Run: headless pygame with SDL's dummy video driver; simulated clock (each Clock.tick advances the game by its frame time, no real sleeping); random seed 0; keys injected as events and as key.get_pressed() state; no mouse input.
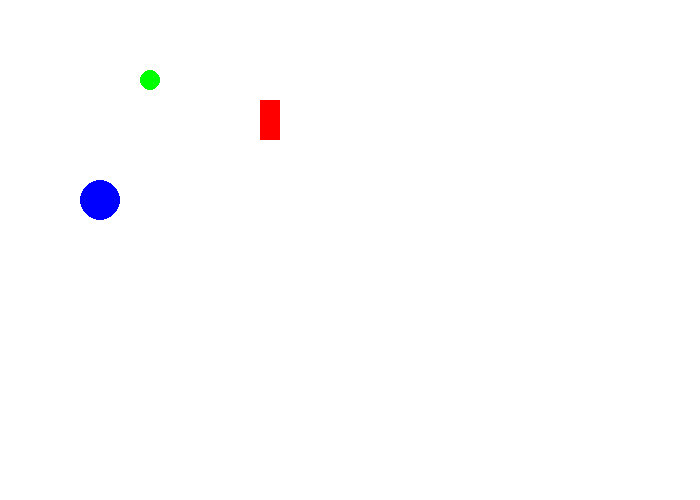
Frame 1 of 4 · flips 1–60 · no input
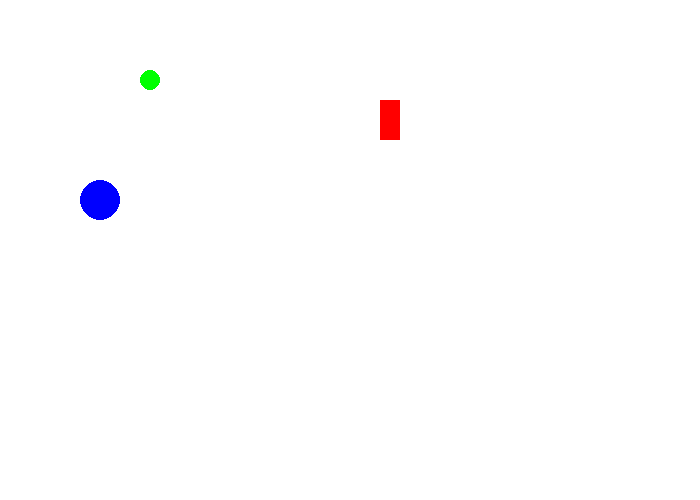
Frame 2 of 4 · flips 61–180 · tapped SPACE, RETURN · held RIGHT (→), D
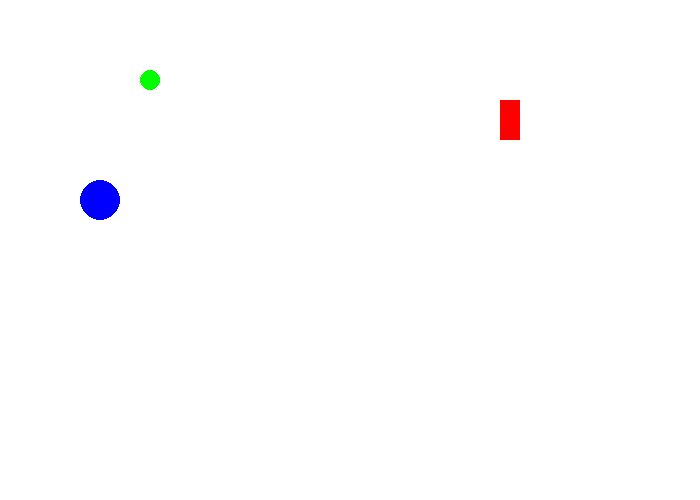
Frame 3 of 4 · flips 181–300 · held DOWN (↓), S
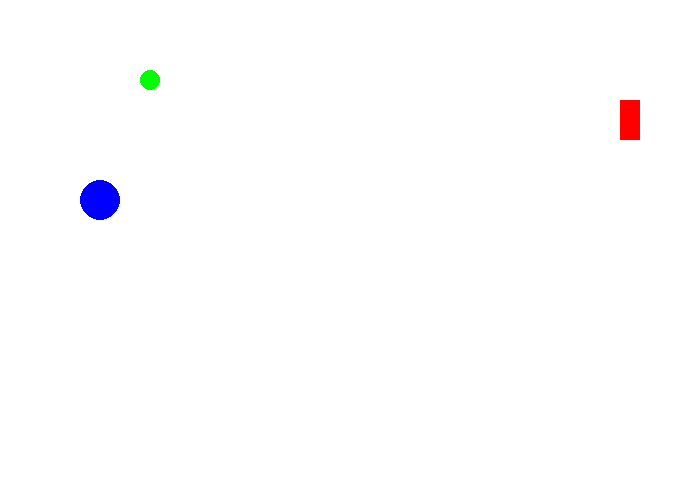
Frame 4 of 4 · flips 301–420 · held LEFT (←), A, UP (↑), W

The pygame program that drew these frames:

#!coding: utf-8
from __future__ import print_function, division

import pygame
pygame.init()

taille = [700, 500]
ecran = pygame.display.set_mode(taille)

NOIR = [0, 0, 0]
BLANC = [255, 255, 255]
ROUGE = [255, 0, 0]
VERT = [0, 255, 0]
BLEU = [0, 0, 255]

# DÉBUT

clock = pygame.time.Clock()
x = 200
y = 100
change = 2
fini = 0
while fini == 0:
    
    for event in pygame.event.get():
        if event.type == pygame.QUIT:
            fini = 1
    
    # TICK
    if change % 2 == 0:
        if x < 700:
            x += 1
        elif x > 700:
            x -= 1
            change += 1
    elif change % 2 == 1:        
        if x > 0:
            x -= 1
        elif x < 0:
            x += 1
            change += 1
    # DESSIN
    ecran.fill(BLANC)
    
    pygame.draw.rect(ecran, ROUGE, [x,y, 20,40])
    pygame.draw.circle(ecran, BLEU, [100,200], 20)
    pygame.draw.circle(ecran, VERT, [150, 80], 10)
    
    pygame.display.flip()
    
    clock.tick(60)
    
pygame.quit()
